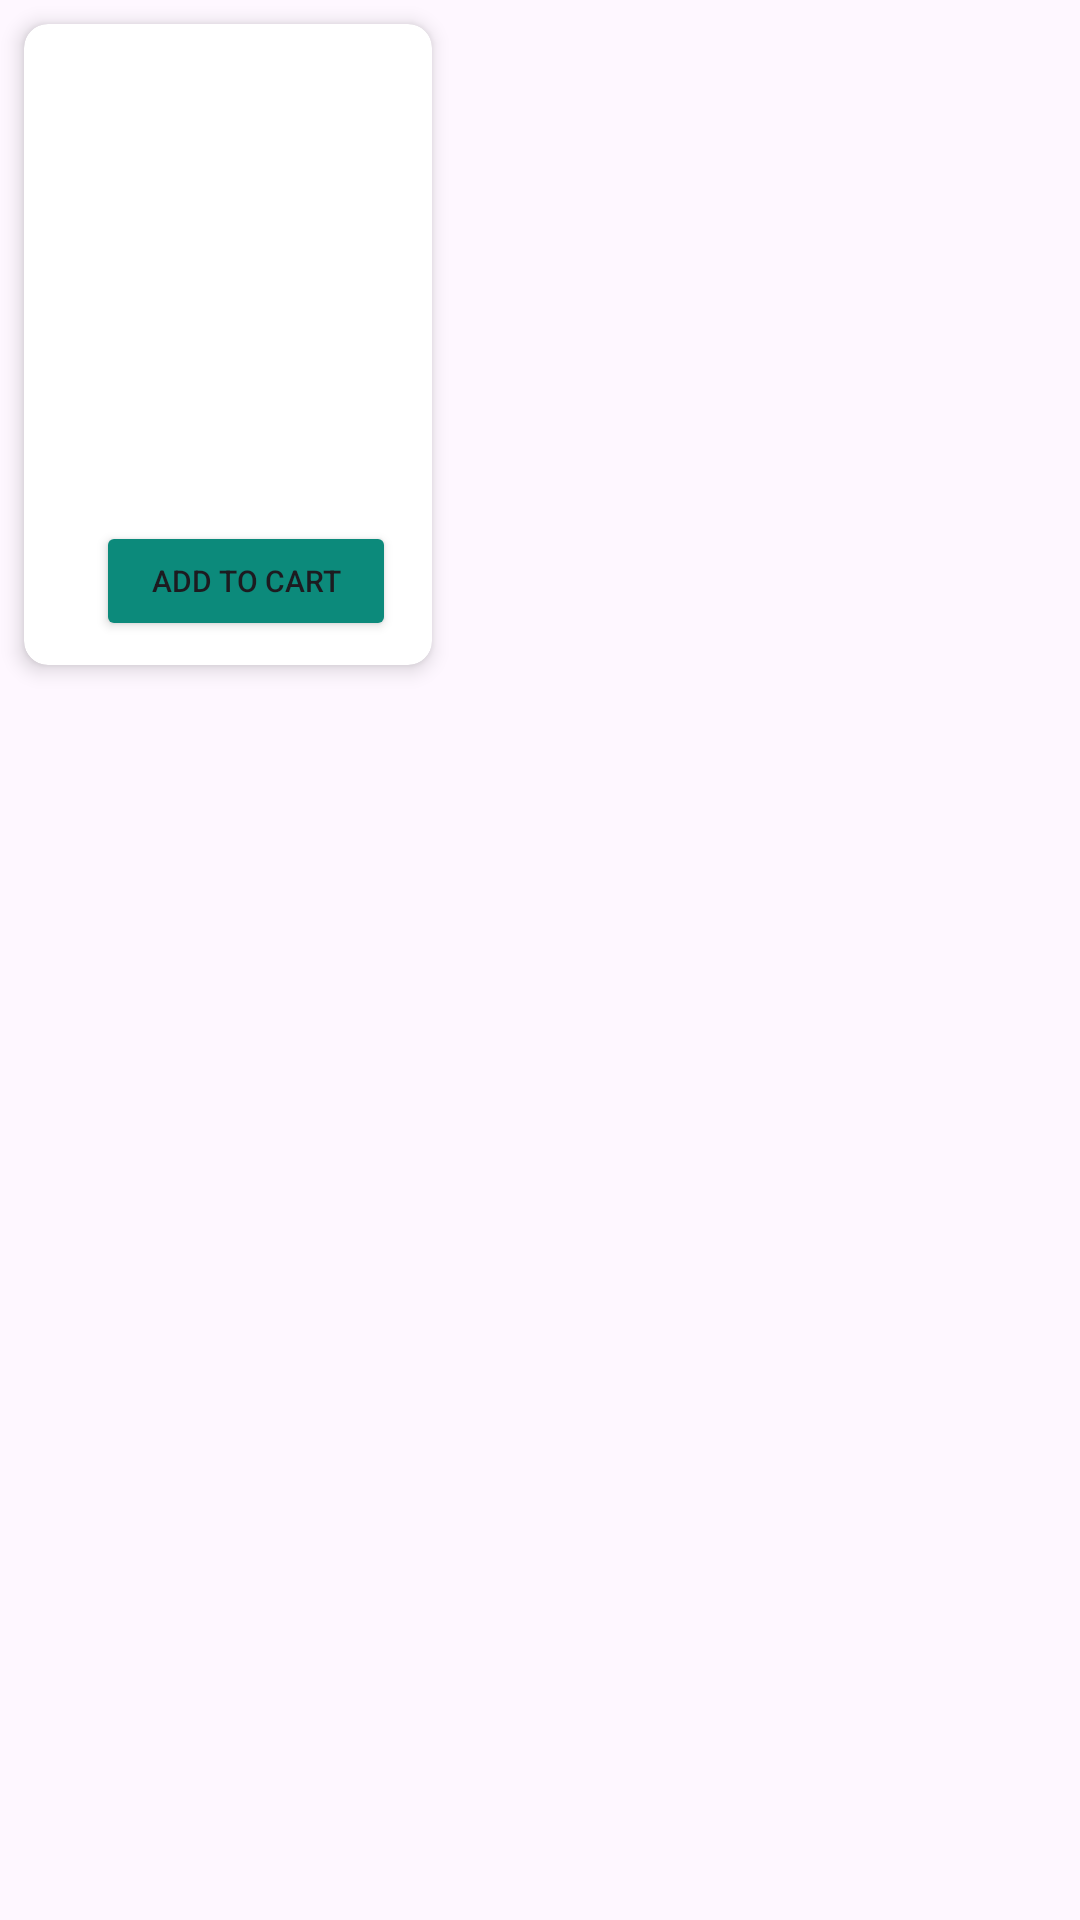

Write the Android layout XML for this screen, with the resource values it uses.
<!-- AndroidManifest.xml: application theme Theme.E_Commerce2 -->
<!-- res/layout/favorires_card_design.xml -->
<?xml version="1.0" encoding="utf-8"?>
<layout xmlns:android="http://schemas.android.com/apk/res/android"
    xmlns:app="http://schemas.android.com/apk/res-auto"
    xmlns:tools="http://schemas.android.com/tools">


    <LinearLayout
        android:orientation="vertical"
        android:layout_width="wrap_content"
        android:layout_height="wrap_content">

        <androidx.cardview.widget.CardView
            android:id="@+id/cardViewEcommorceProduct"
            android:layout_width="wrap_content"
            android:layout_height="wrap_content"
            android:layout_margin="8dp"
            app:cardCornerRadius="8dp"
            app:cardElevation="4dp">

            <androidx.constraintlayout.widget.ConstraintLayout
                android:layout_width="match_parent"
                android:layout_height="match_parent"
                android:padding="8dp">

                
                <TextView
                    android:id="@+id/textViewFavoritesTitle"
                    android:layout_width="0dp"
                    android:layout_height="wrap_content"
                    android:gravity="center"
                    android:textSize="16sp"
                    android:textStyle="bold"
                    android:ellipsize="end"
                    android:maxLines="1"
                    app:layout_constraintTop_toTopOf="parent"
                    app:layout_constraintStart_toStartOf="parent"
                    app:layout_constraintEnd_toEndOf="parent"
                    tools:text="Product Title" />

                
                <ImageView
                    android:id="@+id/imageViewFavoritesCard"
                    android:layout_width="120dp"
                    android:layout_height="120dp"
                    android:layout_marginTop="8dp"
                    android:scaleType="centerInside"
                    app:layout_constraintTop_toBottomOf="@id/textViewFavoritesTitle"
                    app:layout_constraintStart_toStartOf="parent"
                    app:layout_constraintEnd_toEndOf="parent"
                    tools:src="@tools:sample/avatars" />

                
                <TextView
                    android:id="@+id/textViewFavoritesPrice"
                    android:layout_width="wrap_content"
                    android:layout_height="wrap_content"
                    android:textSize="14sp"
                    android:textStyle="bold"
                    android:layout_marginTop="8dp"
                    app:layout_constraintTop_toBottomOf="@id/imageViewFavoritesCard"
                    app:layout_constraintStart_toStartOf="parent"
                    app:layout_constraintEnd_toStartOf="@+id/buttonShop"
                    app:layout_constraintBottom_toBottomOf="parent"
                    tools:text="100.0 TL" />

                
                <Button
                    android:id="@+id/buttonShop"
                    android:layout_width="100dp"
                    android:layout_height="40dp"
                    android:layout_marginTop="8dp"
                    android:backgroundTint="#0C8A7B"
                    android:text="@string/add_to_cart"
                    android:textSize="10sp"
                    android:layout_marginStart="8dp"
                    app:layout_constraintTop_toBottomOf="@id/imageViewFavoritesCard"
                    app:layout_constraintStart_toEndOf="@id/textViewFavoritesPrice"
                    app:layout_constraintEnd_toEndOf="parent"
                    app:layout_constraintBottom_toBottomOf="parent" />
            </androidx.constraintlayout.widget.ConstraintLayout>
        </androidx.cardview.widget.CardView>
    </LinearLayout>
</layout>
<!-- resources referenced by this layout -->
<resources>
  <string name="add_to_cart">Add to Cart</string>
  <style name="Theme.E_Commerce2" parent="Base.Theme.E_Commerce2" />
  <style name="Base.Theme.E_Commerce2" parent="Theme.Material3.DayNight.NoActionBar">
          
          <item name="colorPrimary">@color/main_color</item>
          <item name="colorPrimaryVariant">@color/dark_blue</item>
          <item name="colorOnPrimary">@color/white</item>
  
          
          <item name="colorSecondary">@color/main_color</item>
          <item name="colorSecondaryVariant">@color/teal_700</item>
          <item name="colorOnSecondary">@color/white</item>
  
          
          <item name="android:statusBarColor">#0C8A7B</item>
  
          
          <item name="windowActionBar">false</item>
          <item name="windowNoTitle">true</item>
      </style>
  <color name="main_color">#3b4dc0</color>
  <color name="dark_blue">#00258f</color>
  <color name="white">#FFFFFFFF</color>
  <color name="teal_700">#FF018786</color>
</resources>
